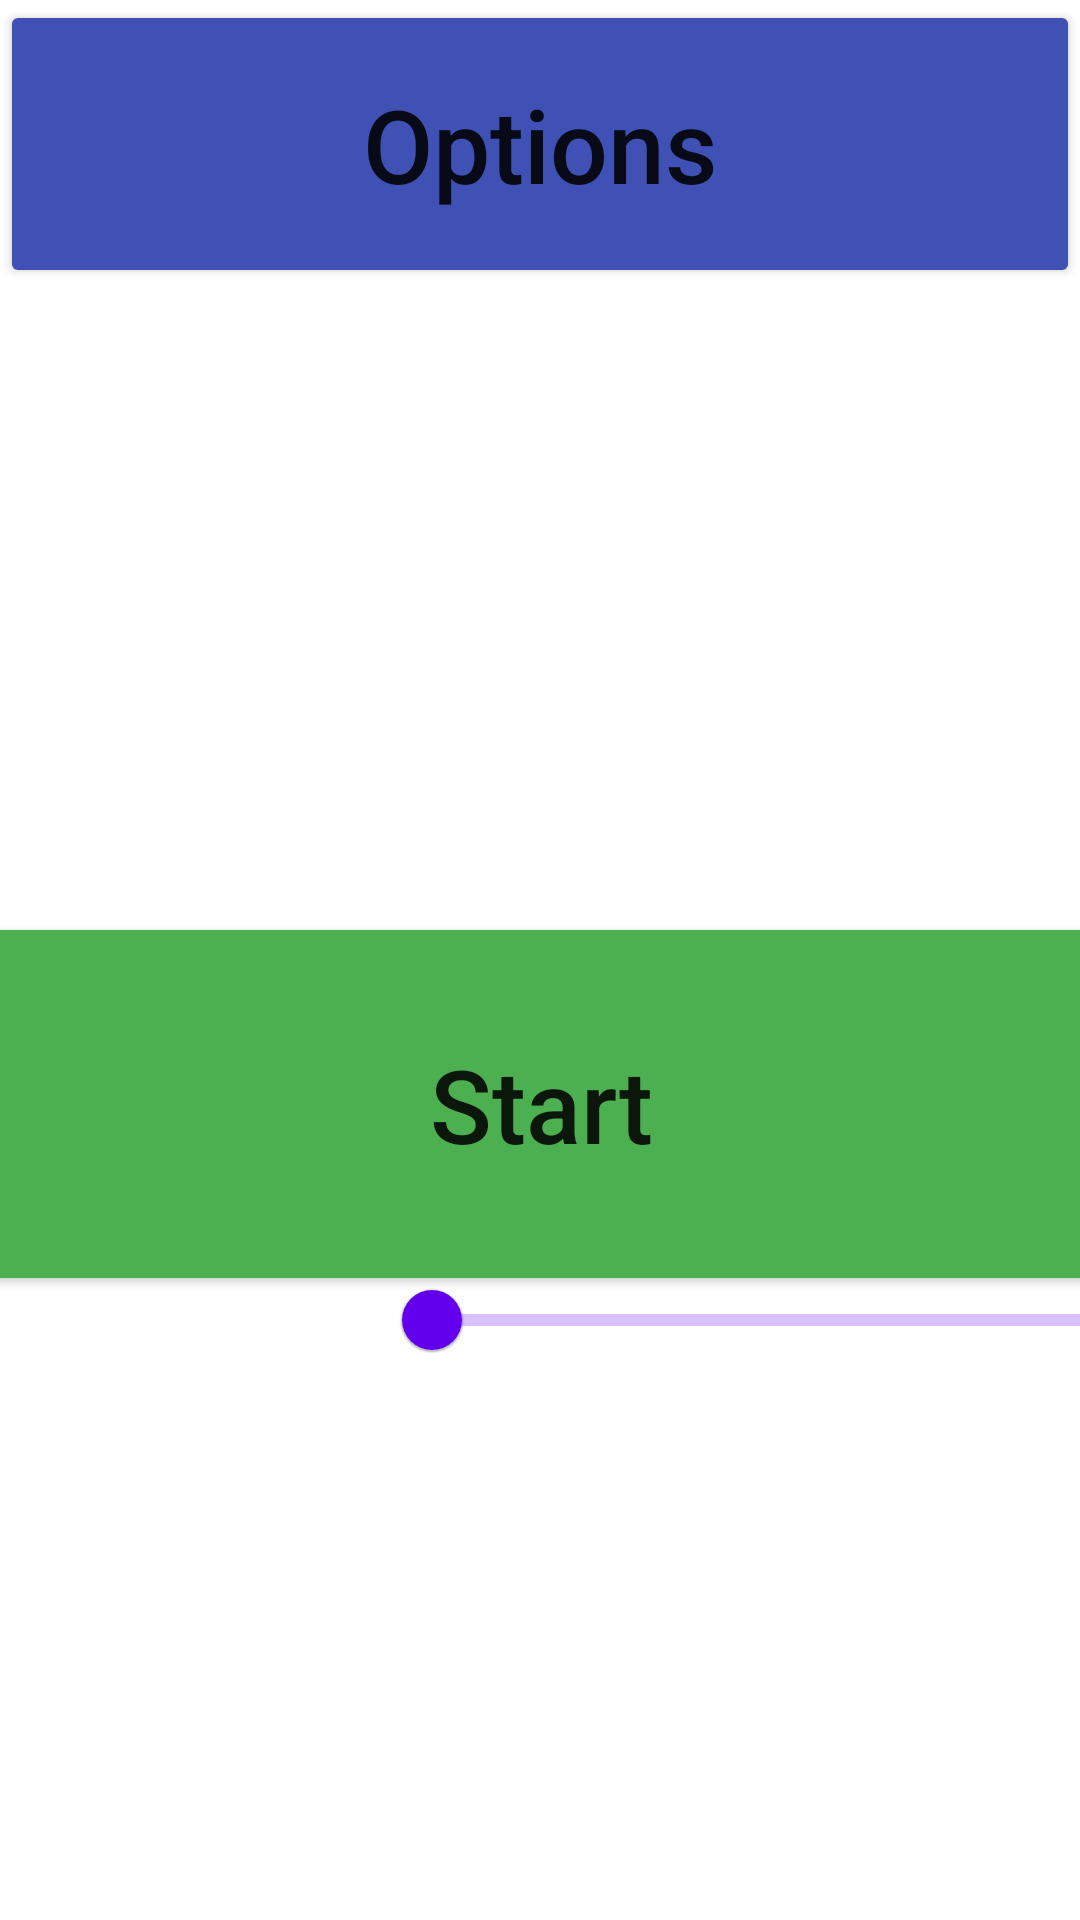

Android layout source for this screen:
<!-- AndroidManifest.xml: application theme Theme.KIT203Assignment2 -->
<!-- res/layout/activity_designed_exercise.xml -->
<?xml version="1.0" encoding="utf-8"?>
<LinearLayout xmlns:android="http://schemas.android.com/apk/res/android"
    xmlns:app="http://schemas.android.com/apk/res-auto"
    xmlns:tools="http://schemas.android.com/tools"
    android:layout_width="match_parent"
    android:layout_height="match_parent"
    android:baselineAligned="false"
    android:gravity="center|top"
    android:orientation="vertical">

    <androidx.constraintlayout.widget.ConstraintLayout
        android:layout_width="match_parent"
        android:layout_height="wrap_content">

        <Button
            android:id="@+id/btnOptions"
            android:layout_width="0dp"
            android:layout_height="96dp"
            android:backgroundTint="@color/btn_color_blue"
            android:text="@string/options"
            android:textAllCaps="false"
            android:textSize="34sp"
            app:layout_constraintEnd_toEndOf="parent"
            app:layout_constraintStart_toStartOf="parent"
            app:layout_constraintTop_toTopOf="parent" />
    </androidx.constraintlayout.widget.ConstraintLayout>

    <AbsoluteLayout
        android:layout_width="match_parent"
        android:layout_height="match_parent">

        <com.google.android.material.slider.RangeSlider
            android:id="@+id/sliderExercise"
            style="null"
            android:layout_width="1024dp"
            android:layout_height="match_parent"
            android:layout_x="128dp"
            android:layout_y="320dp"
            android:contentDescription="slider1"
            android:rotation="0"
            android:scrollbarSize="8dp"
            android:valueFrom="0"
            android:valueTo="1"
            app:labelBehavior="gone" />

        <androidx.constraintlayout.widget.ConstraintLayout
            android:layout_width="match_parent"
            android:layout_height="match_parent"
            android:visibility="visible"
            tools:visibility="gone">

            <Button
                android:id="@+id/btnStartExerciseReal2"
                android:layout_width="512dp"
                android:layout_height="128dp"
                android:backgroundTint="@color/btn_color_green"
                android:text="@string/start"
                android:textAllCaps="false"
                android:textSize="34sp"
                app:layout_constraintBottom_toBottomOf="parent"
                app:layout_constraintEnd_toEndOf="parent"
                app:layout_constraintStart_toStartOf="parent"
                app:layout_constraintTop_toTopOf="parent" />

        </androidx.constraintlayout.widget.ConstraintLayout>

    </AbsoluteLayout>

</LinearLayout>
<!-- resources referenced by this layout -->
<resources>
  <color name="btn_color_blue">#3F51B5</color>
  <color name="btn_color_green">#4CAF50</color>
  <string name="options">Options</string>
  <string name="start">Start</string>
  <style name="Theme.KIT203Assignment2" parent="Theme.MaterialComponents.DayNight.NoActionBar">
          
          <item name="colorPrimary">@color/purple_500</item>
          <item name="colorPrimaryVariant">@color/purple_700</item>
          <item name="colorOnPrimary">@color/white</item>
          
          <item name="colorSecondary">@color/teal_200</item>
          <item name="colorSecondaryVariant">@color/teal_700</item>
          <item name="colorOnSecondary">@color/black</item>
          
          <item name="android:statusBarColor" tools:targetApi="l">?attr/colorPrimaryVariant</item>
          
      </style>
  <color name="purple_500">#FF6200EE</color>
  <color name="purple_700">#FF3700B3</color>
  <color name="white">#FFFFFFFF</color>
  <color name="teal_200">#FF03DAC5</color>
  <color name="teal_700">#FF018786</color>
  <color name="black">#FF000000</color>
</resources>
